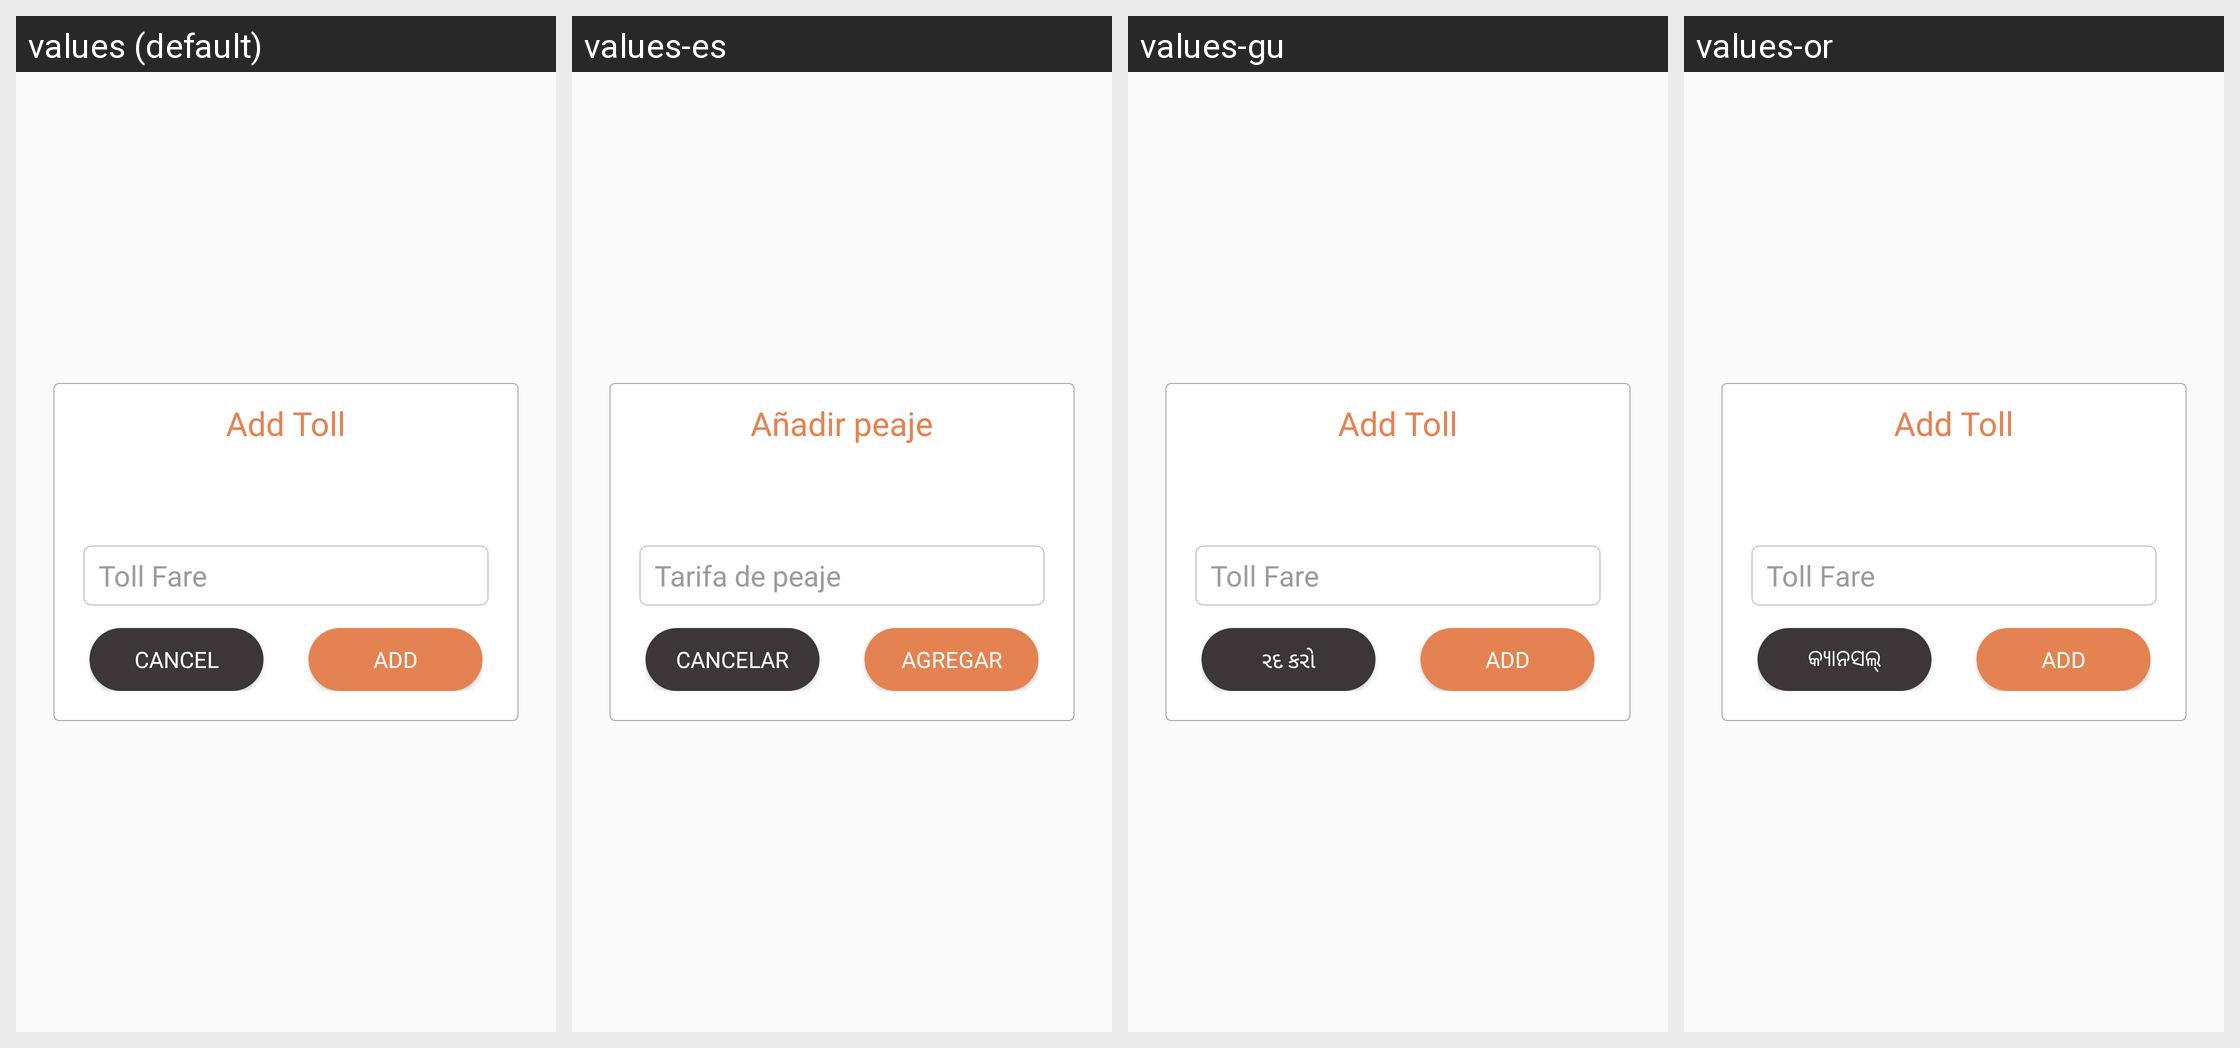

The Android screen above is rendered under several locales of the same app. Produce the string resources it draws, with the default and per-locale values.
Android screen res/layout/dialog_add_toll.xml rendered under 4 locales, left to right: values (default), values-es, values-gu, values-or. Device: Nexus 5 (rendered at 1080×1920; each locale shown at half size, 540×960, under a caption strip naming it); theme AppTheme.
Other locales in the repository, not shown: values-am, values-ar, values-as, values-fr, values-hi, values-kn, values-ml, values-om, values-so, values-ta, values-te, values-ti.
Strings drawn on this screen, with the default value and each locale's value (text and hints the layout hard-codes, and strings that could not be matched under every locale, appear in the picture but are not listed):

add_toll
  values: Add Toll
  values-es: Añadir peaje
  values-gu: Add Toll  [not translated; the default value is used]
  values-or: Add Toll  [not translated; the default value is used]

toll_fare
  values: Toll Fare
  values-es: Tarifa de peaje
  values-gu: Toll Fare  [not translated; the default value is used]
  values-or: Toll Fare  [not translated; the default value is used]

cancel
  values: Cancel
  values-es: Cancelar
  values-gu: રદ કરો
  values-or: କ୍ୟାନସଲ୍

add
  values: Add
  values-es: Agregar
  values-gu: Add  [not translated; the default value is used]
  values-or: Add  [not translated; the default value is used]
